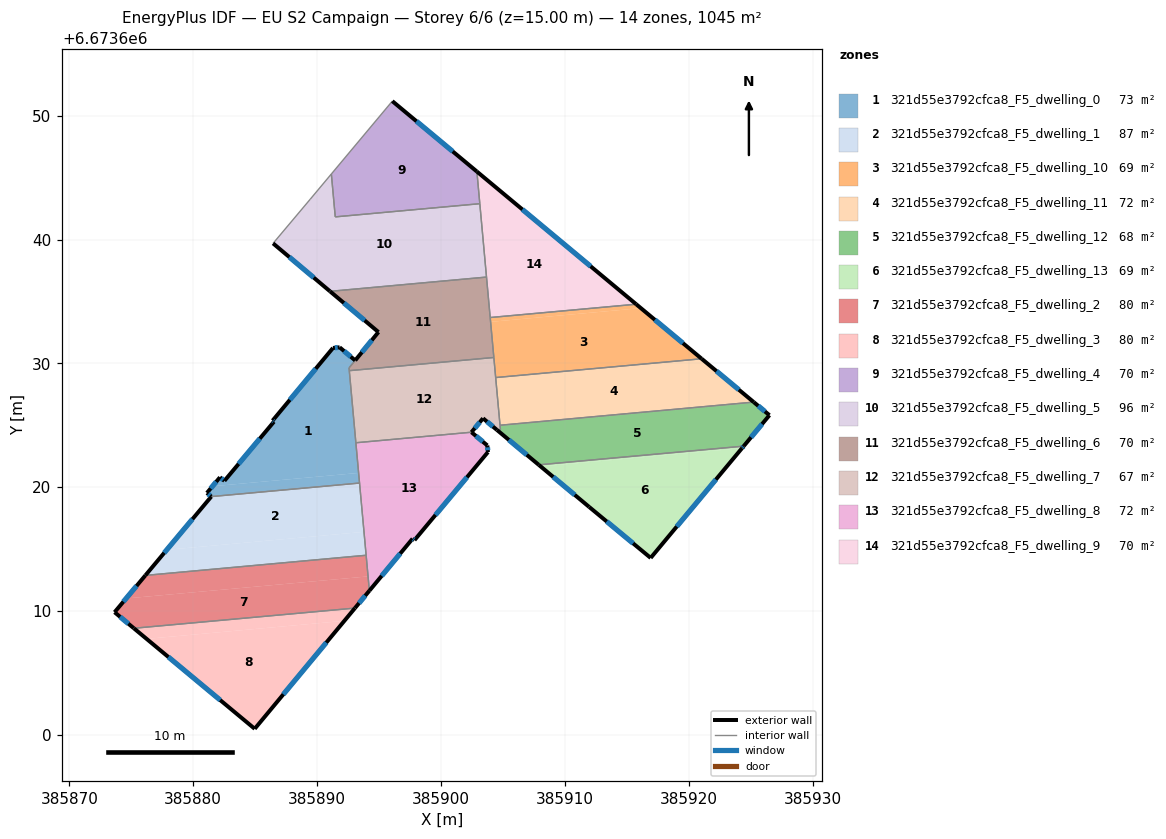
=== STOREY PLAN SPEC (per zone: floor XY polygon, exterior-wall plan segments, windows/doors) ===
zone 1: 321d55e3792cfca8_F5_dwelling_0  (73.5 m²)
  floor: (385893.07, 6673630.25) (385892.57, 6673629.65) (385893.33, 6673621.38) (385893.35, 6673621.17) (385881.55, 6673620.09) (385882.16, 6673620.82) (385882.52, 6673620.53) (385886.51, 6673625.30) (385886.40, 6673625.39) (385891.28, 6673631.25) (385891.82, 6673631.31)
  floor: (385893.35, 6673621.17) (385893.42, 6673620.35) (385881.46, 6673619.26) (385881.10, 6673619.55) (385881.55, 6673620.09)
  exterior wall: (385891.28, 6673631.25) – (385886.40, 6673625.39)  [7.6 m]
    window: (385889.89, 6673629.58) – (385887.80, 6673627.06)  [4.2 m²]
  exterior wall: (385891.82, 6673631.31) – (385891.28, 6673631.25)  [0.5 m]
    window: (385891.66, 6673631.29) – (385891.43, 6673631.27)  [0.3 m²]
  exterior wall: (385893.07, 6673630.25) – (385891.82, 6673631.31)  [1.6 m]
    window: (385892.71, 6673630.55) – (385892.17, 6673631.00)  [0.9 m²]
  exterior wall: (385881.10, 6673619.55) – (385881.46, 6673619.26)  [0.5 m]
    window: (385881.20, 6673619.47) – (385881.36, 6673619.34)  [0.3 m²]
  exterior wall: (385882.16, 6673620.82) – (385881.10, 6673619.55)  [1.6 m]
    window: (385881.86, 6673620.46) – (385881.40, 6673619.91)  [0.9 m²]
  exterior wall: (385882.52, 6673620.53) – (385882.16, 6673620.82)  [0.5 m]
    window: (385882.42, 6673620.61) – (385882.26, 6673620.73)  [0.3 m²]
  exterior wall: (385886.51, 6673625.30) – (385882.52, 6673620.53)  [6.2 m]
    window: (385885.37, 6673623.94) – (385883.66, 6673621.89)  [3.4 m²]
  exterior wall: (385886.40, 6673625.39) – (385886.51, 6673625.30)  [0.1 m]
    window: (385886.43, 6673625.36) – (385886.48, 6673625.33)  [0.1 m²]
  interior walls: 5
zone 2: 321d55e3792cfca8_F5_dwelling_1  (87.5 m²)
  floor: (385893.42, 6673620.35) (385893.78, 6673616.41) (385877.86, 6673614.96) (385881.46, 6673619.26)
  floor: (385893.78, 6673616.41) (385893.95, 6673614.52) (385876.14, 6673612.90) (385877.86, 6673614.96)
  exterior wall: (385881.46, 6673619.26) – (385876.14, 6673612.90)  [8.3 m]
    window: (385879.94, 6673617.44) – (385877.66, 6673614.72)  [4.6 m²]
  interior walls: 3
zone 3: 321d55e3792cfca8_F5_dwelling_10  (69.4 m²)
  floor: (385921.03, 6673630.38) (385904.41, 6673628.87) (385904.00, 6673633.36) (385916.13, 6673634.47)
  floor: (385916.13, 6673634.47) (385904.00, 6673633.36) (385903.97, 6673633.71) (385915.75, 6673634.78)
  exterior wall: (385921.03, 6673630.38) – (385915.75, 6673634.78)  [6.9 m]
    window: (385919.52, 6673631.64) – (385917.26, 6673633.53)  [3.8 m²]
  interior walls: 4
zone 4: 321d55e3792cfca8_F5_dwelling_11  (72.0 m²)
  floor: (385925.23, 6673626.88) (385904.76, 6673625.02) (385904.41, 6673628.87) (385921.03, 6673630.38)
  exterior wall: (385925.23, 6673626.88) – (385921.03, 6673630.38)  [5.5 m]
    window: (385924.03, 6673627.88) – (385922.23, 6673629.38)  [3.0 m²]
  interior walls: 3
zone 5: 321d55e3792cfca8_F5_dwelling_12  (68.0 m²)
  floor: (385926.50, 6673625.83) (385924.42, 6673623.33) (385907.89, 6673621.82) (385904.51, 6673624.64) (385904.79, 6673624.67) (385904.76, 6673624.97) (385925.29, 6673626.84)
  floor: (385925.29, 6673626.84) (385904.76, 6673624.97) (385904.76, 6673625.02) (385925.23, 6673626.88)
  exterior wall: (385926.50, 6673625.83) – (385925.23, 6673626.88)  [1.7 m]
    window: (385926.14, 6673626.13) – (385925.60, 6673626.58)  [0.9 m²]
  exterior wall: (385924.42, 6673623.33) – (385926.50, 6673625.83)  [3.2 m]
    window: (385925.02, 6673624.04) – (385925.91, 6673625.11)  [1.8 m²]
  exterior wall: (385904.51, 6673624.64) – (385907.89, 6673621.82)  [4.4 m]
    window: (385905.47, 6673623.84) – (385906.92, 6673622.63)  [2.4 m²]
  interior walls: 4
zone 6: 321d55e3792cfca8_F5_dwelling_13  (69.0 m²)
  floor: (385924.29, 6673623.17) (385916.92, 6673614.31) (385911.95, 6673618.42) (385908.05, 6673621.68)
  floor: (385924.42, 6673623.33) (385924.29, 6673623.17) (385908.05, 6673621.68) (385907.89, 6673621.82)
  exterior wall: (385907.89, 6673621.82) – (385911.95, 6673618.42)  [5.3 m]
    window: (385909.05, 6673620.85) – (385910.79, 6673619.39)  [2.9 m²]
  exterior wall: (385924.29, 6673623.17) – (385924.42, 6673623.33)  [0.2 m]
    window: (385924.33, 6673623.21) – (385924.39, 6673623.28)  [0.1 m²]
  exterior wall: (385916.92, 6673614.31) – (385924.29, 6673623.17)  [11.5 m]
    window: (385919.02, 6673616.84) – (385922.18, 6673620.64)  [6.4 m²]
  exterior wall: (385911.95, 6673618.42) – (385916.92, 6673614.31)  [6.4 m]
    window: (385913.37, 6673617.25) – (385915.50, 6673615.48)  [3.6 m²]
  interior walls: 1
zone 7: 321d55e3792cfca8_F5_dwelling_2  (80.3 m²)
  floor: (385894.11, 6673612.82) (385894.22, 6673611.66) (385893.05, 6673610.26) (385875.21, 6673608.63) (385873.65, 6673609.93) (385874.58, 6673611.04)
  floor: (385893.95, 6673614.52) (385894.11, 6673612.82) (385874.58, 6673611.04) (385876.14, 6673612.90)
  exterior wall: (385893.05, 6673610.26) – (385894.22, 6673611.66)  [1.8 m]
    window: (385893.38, 6673610.66) – (385893.88, 6673611.26)  [1.0 m²]
  exterior wall: (385873.65, 6673609.93) – (385875.21, 6673608.63)  [2.0 m]
    window: (385874.10, 6673609.56) – (385874.76, 6673609.00)  [1.1 m²]
  exterior wall: (385876.14, 6673612.90) – (385873.65, 6673609.93)  [3.9 m]
    window: (385875.43, 6673612.05) – (385874.36, 6673610.78)  [2.1 m²]
  interior walls: 3
zone 8: 321d55e3792cfca8_F5_dwelling_3  (80.3 m²)
  floor: (385893.05, 6673610.26) (385892.20, 6673609.23) (385876.24, 6673607.78) (385875.21, 6673608.63)
  floor: (385892.20, 6673609.23) (385884.96, 6673600.52) (385876.24, 6673607.78)
  exterior wall: (385875.21, 6673608.63) – (385884.96, 6673600.52)  [12.7 m]
    window: (385877.99, 6673606.31) – (385882.17, 6673602.84)  [7.0 m²]
  exterior wall: (385884.96, 6673600.52) – (385893.05, 6673610.26)  [12.7 m]
    window: (385887.27, 6673603.30) – (385890.74, 6673607.48)  [7.0 m²]
  interior walls: 1
zone 9: 321d55e3792cfca8_F5_dwelling_4  (69.7 m²)
  floor: (385902.89, 6673645.49) (385903.13, 6673642.90) (385891.46, 6673641.83) (385891.15, 6673645.29) (385896.07, 6673651.17)
  exterior wall: (385902.89, 6673645.49) – (385896.07, 6673651.17)  [8.9 m]
    window: (385900.94, 6673647.12) – (385898.02, 6673649.55)  [4.9 m²]
  interior walls: 4
zone 10: 321d55e3792cfca8_F5_dwelling_5  (96.2 m²)
  floor: (385903.13, 6673642.90) (385903.67, 6673636.97) (385892.01, 6673635.91) (385891.04, 6673635.83) (385886.44, 6673639.70) (385889.44, 6673643.25) (385891.15, 6673645.29) (385891.46, 6673641.83)
  exterior wall: (385886.44, 6673639.70) – (385891.04, 6673635.83)  [6.0 m]
    window: (385887.76, 6673638.59) – (385889.73, 6673636.93)  [3.3 m²]
  interior walls: 7
zone 11: 321d55e3792cfca8_F5_dwelling_6  (69.8 m²)
  floor: (385903.67, 6673636.97) (385904.26, 6673630.49) (385892.59, 6673629.42) (385892.58, 6673629.64) (385893.07, 6673630.25) (385894.95, 6673632.54) (385891.04, 6673635.82)
  exterior wall: (385891.04, 6673635.82) – (385894.95, 6673632.54)  [5.1 m]
    window: (385892.16, 6673634.88) – (385893.83, 6673633.47)  [2.8 m²]
  exterior wall: (385894.95, 6673632.54) – (385893.07, 6673630.25)  [3.0 m]
    window: (385894.41, 6673631.88) – (385893.61, 6673630.90)  [1.6 m²]
  interior walls: 7
zone 12: 321d55e3792cfca8_F5_dwelling_7  (67.4 m²)
  floor: (385904.26, 6673630.49) (385904.79, 6673624.67) (385904.51, 6673624.64) (385903.39, 6673625.58) (385902.45, 6673624.45) (385893.13, 6673623.60) (385892.59, 6673629.42)
  exterior wall: (385903.39, 6673625.58) – (385904.51, 6673624.64)  [1.5 m]
    window: (385903.71, 6673625.31) – (385904.19, 6673624.91)  [0.8 m²]
  exterior wall: (385902.45, 6673624.45) – (385903.39, 6673625.58)  [1.5 m]
    window: (385902.72, 6673624.77) – (385903.12, 6673625.25)  [0.8 m²]
  interior walls: 7
zone 13: 321d55e3792cfca8_F5_dwelling_8  (71.9 m²)
  floor: (385903.74, 6673623.38) (385903.78, 6673622.85) (385897.86, 6673615.74) (385897.70, 6673615.86) (385894.22, 6673611.66) (385893.13, 6673623.60) (385902.45, 6673624.45)
  exterior wall: (385897.70, 6673615.86) – (385897.86, 6673615.74)  [0.2 m]
    window: (385897.75, 6673615.83) – (385897.81, 6673615.78)  [0.1 m²]
  exterior wall: (385894.22, 6673611.66) – (385897.70, 6673615.86)  [5.5 m]
    window: (385895.21, 6673612.86) – (385896.71, 6673614.66)  [3.0 m²]
  exterior wall: (385903.74, 6673623.38) – (385902.45, 6673624.45)  [1.7 m]
    window: (385903.37, 6673623.69) – (385902.82, 6673624.15)  [0.9 m²]
  exterior wall: (385903.78, 6673622.85) – (385903.74, 6673623.38)  [0.5 m]
    window: (385903.77, 6673623.00) – (385903.75, 6673623.23)  [0.3 m²]
  exterior wall: (385897.86, 6673615.74) – (385903.78, 6673622.85)  [9.3 m]
    window: (385899.55, 6673617.77) – (385902.09, 6673620.82)  [5.1 m²]
  interior walls: 4
zone 14: 321d55e3792cfca8_F5_dwelling_9  (70.0 m²)
  floor: (385915.75, 6673634.78) (385903.97, 6673633.71) (385902.89, 6673645.49)
  exterior wall: (385915.75, 6673634.78) – (385902.89, 6673645.49)  [16.7 m]
    window: (385912.08, 6673637.84) – (385906.57, 6673642.43)  [9.2 m²]
  interior walls: 4

=== DERIVED (storey summary) ===
Building: EU S2 Campaign
Storey: 6 of 6  (floor level z = 15.00 m)
Storey gross floor area: 1045.0 m²
Zones on this storey: 14
  - 321d55e3792cfca8_F5_dwelling_0: floor 73.5 m²; exterior wall 18.7 m (56.2 m²); 8 window(s) 10.3 m²; WWR 18.4%
  - 321d55e3792cfca8_F5_dwelling_1: floor 87.5 m²; exterior wall 8.3 m (24.9 m²); 1 window(s) 4.6 m²; WWR 18.4%
  - 321d55e3792cfca8_F5_dwelling_10: floor 69.4 m²; exterior wall 6.9 m (20.6 m²); 1 window(s) 3.8 m²; WWR 18.4%
  - 321d55e3792cfca8_F5_dwelling_11: floor 72.0 m²; exterior wall 5.5 m (16.4 m²); 1 window(s) 3.0 m²; WWR 18.4%
  - 321d55e3792cfca8_F5_dwelling_12: floor 68.0 m²; exterior wall 9.3 m (27.9 m²); 3 window(s) 5.1 m²; WWR 18.4%
  - 321d55e3792cfca8_F5_dwelling_13: floor 69.0 m²; exterior wall 23.5 m (70.5 m²); 4 window(s) 12.9 m²; WWR 18.4%
  - 321d55e3792cfca8_F5_dwelling_2: floor 80.3 m²; exterior wall 7.7 m (23.2 m²); 3 window(s) 4.3 m²; WWR 18.4%
  - 321d55e3792cfca8_F5_dwelling_3: floor 80.3 m²; exterior wall 25.4 m (76.1 m²); 2 window(s) 14.0 m²; WWR 18.4%
  - 321d55e3792cfca8_F5_dwelling_4: floor 69.7 m²; exterior wall 8.9 m (26.6 m²); 1 window(s) 4.9 m²; WWR 18.4%
  - 321d55e3792cfca8_F5_dwelling_5: floor 96.2 m²; exterior wall 6.0 m (18.0 m²); 1 window(s) 3.3 m²; WWR 18.4%
  - 321d55e3792cfca8_F5_dwelling_6: floor 69.8 m²; exterior wall 8.1 m (24.2 m²); 2 window(s) 4.4 m²; WWR 18.4%
  - 321d55e3792cfca8_F5_dwelling_7: floor 67.4 m²; exterior wall 2.9 m (8.7 m²); 2 window(s) 1.6 m²; WWR 18.4%
  - 321d55e3792cfca8_F5_dwelling_8: floor 71.9 m²; exterior wall 17.1 m (51.3 m²); 5 window(s) 9.4 m²; WWR 18.4%
  - 321d55e3792cfca8_F5_dwelling_9: floor 70.0 m²; exterior wall 16.7 m (50.2 m²); 1 window(s) 9.2 m²; WWR 18.4%
Zone adjacency (shared interzone walls):
  - 321d55e3792cfca8_F5_dwelling_0 ↔ 321d55e3792cfca8_F5_dwelling_1
  - 321d55e3792cfca8_F5_dwelling_0 ↔ 321d55e3792cfca8_F5_dwelling_6
  - 321d55e3792cfca8_F5_dwelling_0 ↔ 321d55e3792cfca8_F5_dwelling_7
  - 321d55e3792cfca8_F5_dwelling_0 ↔ 321d55e3792cfca8_F5_dwelling_8
  - 321d55e3792cfca8_F5_dwelling_1 ↔ 321d55e3792cfca8_F5_dwelling_2
  - 321d55e3792cfca8_F5_dwelling_1 ↔ 321d55e3792cfca8_F5_dwelling_8
  - 321d55e3792cfca8_F5_dwelling_10 ↔ 321d55e3792cfca8_F5_dwelling_11
  - 321d55e3792cfca8_F5_dwelling_10 ↔ 321d55e3792cfca8_F5_dwelling_6
  - 321d55e3792cfca8_F5_dwelling_10 ↔ 321d55e3792cfca8_F5_dwelling_7
  - 321d55e3792cfca8_F5_dwelling_10 ↔ 321d55e3792cfca8_F5_dwelling_9
  - 321d55e3792cfca8_F5_dwelling_11 ↔ 321d55e3792cfca8_F5_dwelling_12
  - 321d55e3792cfca8_F5_dwelling_11 ↔ 321d55e3792cfca8_F5_dwelling_7
  - 321d55e3792cfca8_F5_dwelling_12 ↔ 321d55e3792cfca8_F5_dwelling_13
  - 321d55e3792cfca8_F5_dwelling_12 ↔ 321d55e3792cfca8_F5_dwelling_7
  - 321d55e3792cfca8_F5_dwelling_2 ↔ 321d55e3792cfca8_F5_dwelling_3
  - 321d55e3792cfca8_F5_dwelling_2 ↔ 321d55e3792cfca8_F5_dwelling_8
  - 321d55e3792cfca8_F5_dwelling_4 ↔ 321d55e3792cfca8_F5_dwelling_5
  - 321d55e3792cfca8_F5_dwelling_4 ↔ 321d55e3792cfca8_F5_dwelling_9
  - 321d55e3792cfca8_F5_dwelling_5 ↔ 321d55e3792cfca8_F5_dwelling_6
  - 321d55e3792cfca8_F5_dwelling_5 ↔ 321d55e3792cfca8_F5_dwelling_9
  - 321d55e3792cfca8_F5_dwelling_6 ↔ 321d55e3792cfca8_F5_dwelling_7
  - 321d55e3792cfca8_F5_dwelling_6 ↔ 321d55e3792cfca8_F5_dwelling_9
  - 321d55e3792cfca8_F5_dwelling_7 ↔ 321d55e3792cfca8_F5_dwelling_8